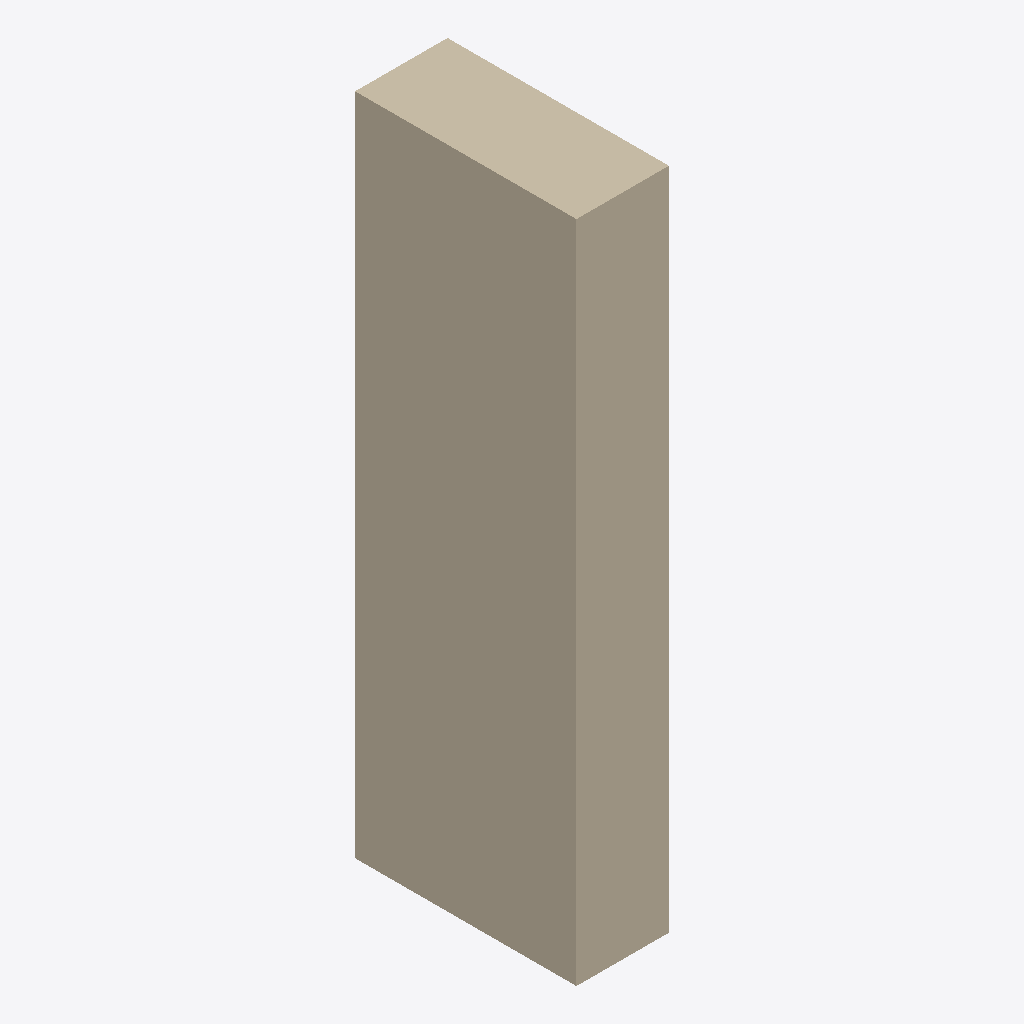
Isometric view of an IFC building model (IFC-SPF (STEP), schema IFC4, length unit metre), seen from the south-west, elements coloured by IFC class: 1 wall (beige).
Extent 417.5 m × 1000.0 m × 3000.0 m (x, y, z). Storeys (1): Default Level at 0.00 m. Elements (1): 1 IfcWall.

HEADER;
FILE_DESCRIPTION(('ViewDefinition [ReferenceView_V1.2]'),'2;1');
FILE_NAME('C:\\Users\\panz\\Implenia AG\\Innosuisse - Intelligent Configurator - Dokumente','2024-09-19T16:38:00',('panz'),('ZHAW'),'ggIFC v24.7.17.7 by Geometry Gym Pty Ltd built 2','ggRhinoIFC v24.7.17.7 - Rhino7 Grasshopper3d Plu','None');
FILE_SCHEMA(('IFC4'));
ENDSEC;
DATA;
#11=IFCPROJECT('21O$h_V1XCvRI4bqO5ntMd',$,'IMPLENIA X ZHAW','Industrialized Construction',$,'IMPLENIA X ZHAW','tbd',(#555),#12);
#15=IFCSITE('15EXa66Cz0rvfIWT3OznoO',$,'Default Implenia Site','A Potential Site',$,#88,$,$,.ELEMENT.,$,$,0.0,'Parcel Number',$);
#92=IFCBUILDING('05gkfKFs5C6Qal09I7Tlog',$,'Implenia_Default',$,'Implenia_Default',#104,$,'Implenia Industrialized Construction Building',$,$,$,#96);
#108=IFCBUILDINGSTOREY('2vFhGjl7z6YvmwjWK_W5X3',$,'Default Level',$,$,#107,$,$,$,0.0);
#899=IFCWALL('21_dTShkn9lhdfraCyIQNg',$,'WAL_36_CTI_REN',$,$,#920,#929,$,$);
ENDSEC;
